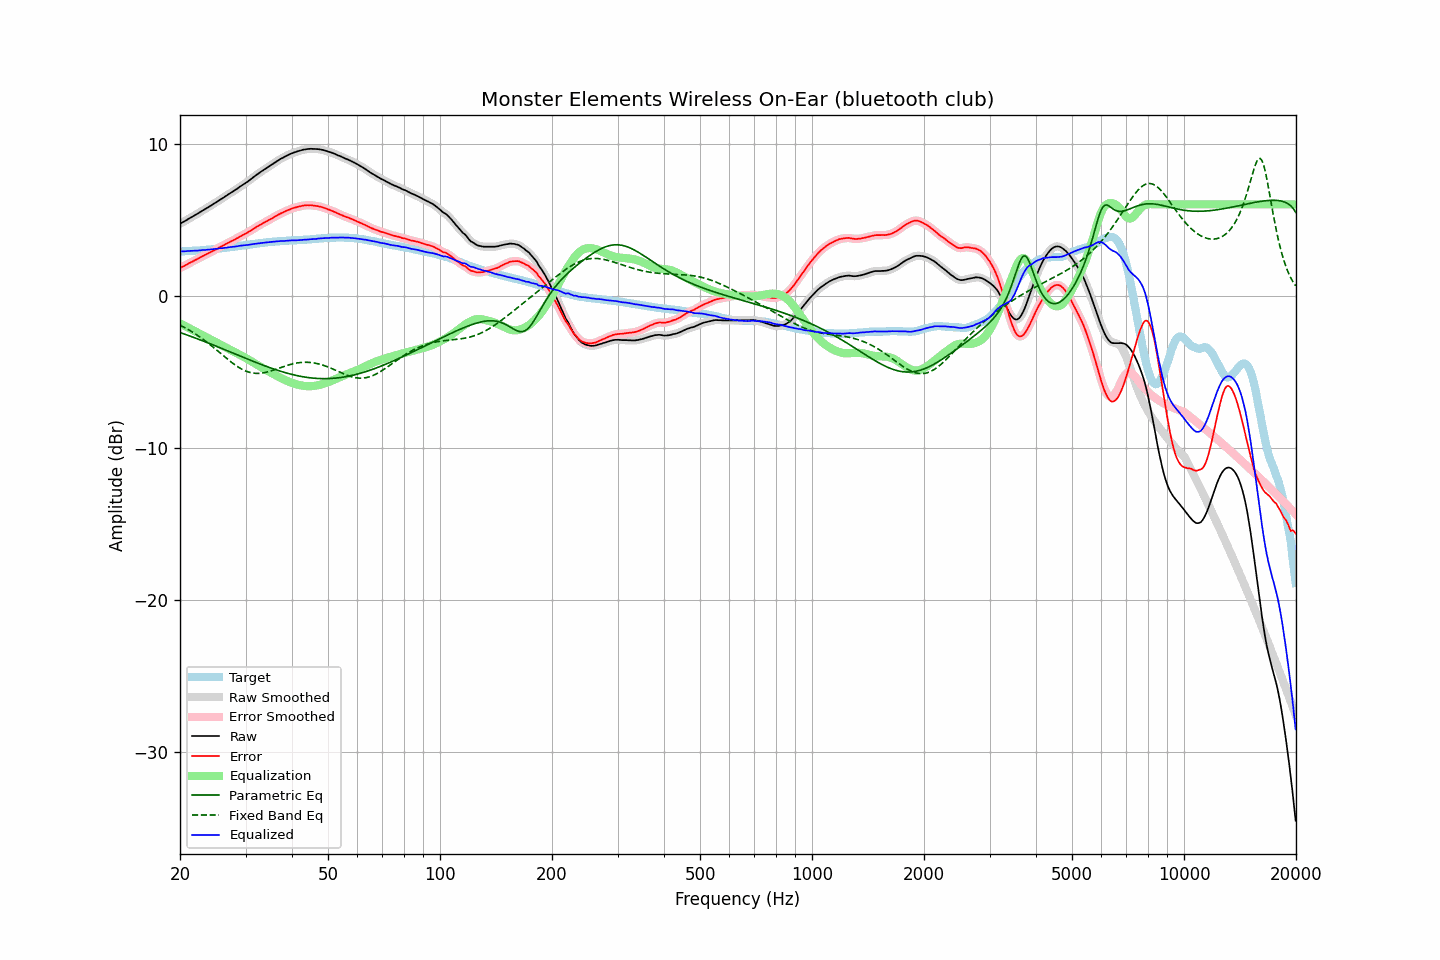

Data behind this chart, as committed beside it:
frequency, raw, error, smoothed, error_smoothed, equalization, parametric_eq, fixed_band_eq, equalized_raw, equalized_smoothed, target
20.00, 4.72, 1.82, 4.72, 1.82, -1.82, -2.42, -1.93, 2.91, 2.91, 2.91
20.20, 4.78, 1.88, 4.78, 1.87, -1.87, -2.45, -1.98, 2.91, 2.91, 2.91
20.40, 4.84, 1.93, 4.84, 1.92, -1.93, -2.49, -2.04, 2.92, 2.91, 2.92
20.61, 4.90, 1.98, 4.90, 1.98, -1.98, -2.53, -2.10, 2.92, 2.92, 2.93
20.81, 4.96, 2.04, 4.97, 2.04, -2.04, -2.57, -2.15, 2.93, 2.93, 2.93
21.02, 5.03, 2.10, 5.03, 2.10, -2.09, -2.60, -2.21, 2.94, 2.94, 2.94
21.23, 5.09, 2.16, 5.09, 2.15, -2.15, -2.64, -2.28, 2.94, 2.94, 2.94
21.44, 5.15, 2.21, 5.15, 2.21, -2.20, -2.68, -2.34, 2.95, 2.95, 2.95
21.66, 5.21, 2.26, 5.21, 2.26, -2.26, -2.72, -2.40, 2.95, 2.95, 2.96
21.87, 5.27, 2.32, 5.27, 2.31, -2.32, -2.76, -2.47, 2.96, 2.96, 2.96
22.09, 5.33, 2.37, 5.33, 2.37, -2.37, -2.80, -2.54, 2.96, 2.96, 2.96
22.31, 5.39, 2.42, 5.40, 2.43, -2.43, -2.84, -2.61, 2.97, 2.97, 2.97
22.54, 5.46, 2.49, 5.46, 2.48, -2.48, -2.88, -2.68, 2.98, 2.98, 2.97
22.76, 5.52, 2.54, 5.53, 2.54, -2.54, -2.92, -2.76, 2.99, 2.99, 2.98
22.99, 5.59, 2.60, 5.59, 2.60, -2.59, -2.96, -2.83, 3.00, 3.00, 2.99
23.22, 5.65, 2.65, 5.65, 2.65, -2.65, -3.00, -2.91, 3.00, 3.00, 3.00
23.45, 5.71, 2.70, 5.72, 2.70, -2.70, -3.04, -2.99, 3.01, 3.01, 3.01
23.69, 5.78, 2.76, 5.78, 2.76, -2.76, -3.08, -3.07, 3.02, 3.02, 3.02
23.92, 5.84, 2.81, 5.84, 2.81, -2.81, -3.12, -3.16, 3.03, 3.03, 3.03
24.16, 5.90, 2.86, 5.91, 2.87, -2.87, -3.17, -3.24, 3.04, 3.04, 3.04
24.40, 5.97, 2.92, 5.97, 2.92, -2.92, -3.21, -3.32, 3.05, 3.05, 3.05
24.65, 6.04, 2.97, 6.04, 2.97, -2.97, -3.25, -3.41, 3.07, 3.07, 3.07
24.89, 6.10, 3.02, 6.11, 3.03, -3.03, -3.29, -3.50, 3.08, 3.08, 3.08
25.14, 6.17, 3.08, 6.18, 3.09, -3.08, -3.34, -3.59, 3.09, 3.09, 3.09
25.39, 6.24, 3.14, 6.24, 3.14, -3.14, -3.38, -3.67, 3.10, 3.10, 3.10
25.65, 6.31, 3.20, 6.31, 3.20, -3.20, -3.42, -3.76, 3.12, 3.11, 3.11
25.91, 6.37, 3.24, 6.38, 3.25, -3.25, -3.46, -3.85, 3.12, 3.12, 3.13
26.16, 6.44, 3.31, 6.44, 3.31, -3.31, -3.51, -3.94, 3.13, 3.13, 3.14
26.43, 6.51, 3.37, 6.51, 3.36, -3.37, -3.55, -4.03, 3.15, 3.15, 3.15
26.69, 6.58, 3.43, 6.58, 3.42, -3.42, -3.59, -4.12, 3.16, 3.16, 3.16
26.96, 6.65, 3.48, 6.65, 3.48, -3.48, -3.64, -4.20, 3.18, 3.18, 3.18
27.23, 6.72, 3.54, 6.72, 3.54, -3.53, -3.68, -4.29, 3.19, 3.19, 3.18
27.50, 6.79, 3.59, 6.79, 3.59, -3.59, -3.73, -4.37, 3.21, 3.20, 3.20
27.77, 6.85, 3.64, 6.86, 3.64, -3.64, -3.77, -4.45, 3.21, 3.21, 3.21
28.05, 6.92, 3.69, 6.92, 3.69, -3.70, -3.81, -4.53, 3.23, 3.23, 3.23
28.33, 6.99, 3.75, 6.99, 3.75, -3.75, -3.86, -4.60, 3.24, 3.24, 3.24
28.62, 7.06, 3.80, 7.07, 3.81, -3.81, -3.90, -4.67, 3.25, 3.26, 3.26
28.90, 7.14, 3.87, 7.14, 3.87, -3.86, -3.94, -4.74, 3.28, 3.28, 3.27
29.19, 7.21, 3.92, 7.21, 3.93, -3.92, -3.99, -4.80, 3.29, 3.29, 3.29
29.48, 7.28, 3.98, 7.28, 3.98, -3.98, -4.03, -4.86, 3.31, 3.31, 3.30
29.78, 7.35, 4.04, 7.35, 4.04, -4.04, -4.07, -4.91, 3.32, 3.31, 3.32
30.08, 7.42, 4.10, 7.42, 4.09, -4.10, -4.12, -4.95, 3.32, 3.32, 3.33
30.38, 7.49, 4.15, 7.49, 4.15, -4.16, -4.16, -4.99, 3.33, 3.34, 3.35
30.68, 7.57, 4.22, 7.57, 4.22, -4.22, -4.20, -5.03, 3.35, 3.35, 3.35
30.99, 7.65, 4.28, 7.65, 4.28, -4.28, -4.25, -5.05, 3.37, 3.37, 3.37
31.30, 7.73, 4.35, 7.73, 4.35, -4.35, -4.29, -5.08, 3.38, 3.38, 3.38
31.61, 7.81, 4.41, 7.81, 4.41, -4.41, -4.33, -5.09, 3.40, 3.40, 3.40
31.93, 7.89, 4.48, 7.89, 4.48, -4.48, -4.37, -5.10, 3.41, 3.41, 3.41
32.24, 7.97, 4.55, 7.97, 4.54, -4.54, -4.41, -5.10, 3.43, 3.43, 3.43
32.57, 8.04, 4.61, 8.05, 4.61, -4.60, -4.46, -5.10, 3.44, 3.44, 3.44
32.89, 8.12, 4.67, 8.12, 4.67, -4.67, -4.50, -5.10, 3.46, 3.46, 3.46
33.22, 8.19, 4.73, 8.19, 4.73, -4.73, -4.54, -5.08, 3.47, 3.47, 3.46
33.55, 8.26, 4.78, 8.26, 4.78, -4.78, -4.58, -5.07, 3.48, 3.48, 3.48
33.89, 8.33, 4.84, 8.33, 4.84, -4.84, -4.62, -5.04, 3.49, 3.49, 3.49
34.23, 8.40, 4.89, 8.40, 4.90, -4.90, -4.65, -5.02, 3.50, 3.50, 3.51
34.57, 8.47, 4.96, 8.47, 4.96, -4.96, -4.69, -4.99, 3.52, 3.52, 3.52
34.92, 8.54, 5.02, 8.54, 5.01, -5.02, -4.73, -4.96, 3.53, 3.53, 3.52
35.27, 8.61, 5.07, 8.61, 5.07, -5.08, -4.77, -4.93, 3.54, 3.54, 3.54
35.62, 8.68, 5.13, 8.68, 5.13, -5.14, -4.80, -4.89, 3.55, 3.55, 3.55
35.97, 8.75, 5.19, 8.75, 5.19, -5.20, -4.84, -4.85, 3.56, 3.56, 3.56
... 635 more rows
